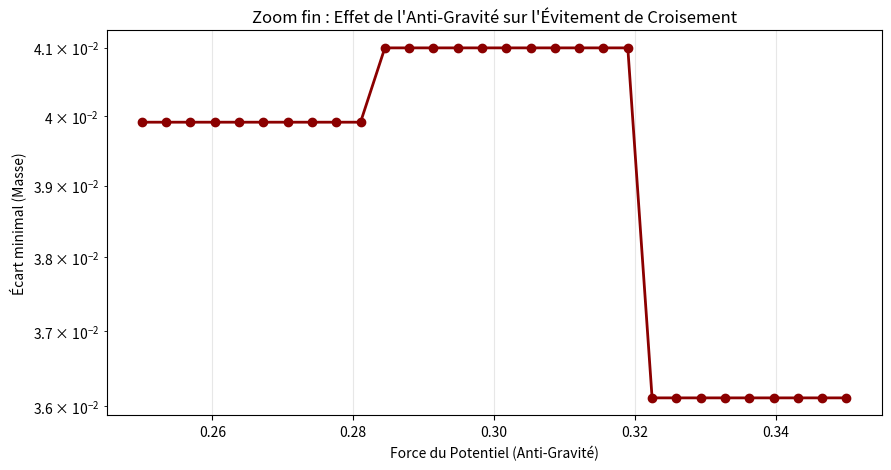

Python code for this plot:
import numpy as np
import matplotlib.pyplot as plt

def build_base_J(n=31, ell=0.45):
    N = n + 1
    W0 = np.zeros((N, N))
    for k in range(N):
        if k < n: W0[k+1, k] = (n - k) / n
        if k > 0: W0[k-1, k] = k / n
    W0 = (1 - ell) * W0 + ell * np.eye(N)
    eigvals, eigvecs = np.linalg.eig(W0)
    idx = np.argmin(np.abs(eigvals - 1.0))
    pi0 = np.real(eigvecs[:, idx])
    if np.sum(pi0) < 0: pi0 = -pi0
    pi0 /= np.sum(pi0)
    D_sqrt = np.diag(np.sqrt(pi0))
    D_inv_sqrt = np.diag(1.0 / np.sqrt(pi0))
    J0 = D_inv_sqrt @ W0 @ D_sqrt
    return 0.5 * (J0 + J0.T)

def inject_graviton_and_pressure(J0, amp, mode, pressure, n=31):
    J = J0.copy()
    for i in range(n):
        val = amp * np.sin(2 * np.pi * mode * i / n)
        J[i, i + 1] += val
        J[i + 1, i] += val
    for i in range(n + 1):
        J[i, i] -= pressure
    return J

def toda_rhs(J):
    B = np.tril(J, -1) - np.triu(J, 1)
    return B @ J - J @ B

def rk4_step(J, dt):
    k1 = toda_rhs(J)
    k2 = toda_rhs(J + 0.5*dt*k1)
    k3 = toda_rhs(J + 0.5*dt*k2)
    k4 = toda_rhs(J + dt*k3)
    return J + (dt/6)*(k1 + 2*k2 + 2*k3 + k4)

def get_min_gap(J_start, dt=0.01, max_t=10.0):
    J = J_start.copy()
    t = 0.0
    w, v = np.linalg.eigh(J)
    indices = np.argsort(np.abs(w))[:2]
    branches_w = [[], []]
    branches_v = [v[:, indices[0]], v[:, indices[1]]]
    
    while t <= max_t:
        w, v = np.linalg.eigh(J)
        for b in range(2):
            v_prev = branches_v[b]
            overlaps = np.abs(v_prev @ v)
            idx_new = int(np.argmax(overlaps))
            branches_w[b].append(w[idx_new])
            branches_v[b] = v[:, idx_new]
        J = rk4_step(J, dt)
        t += dt
        
    b1 = np.array(branches_w[0])
    b2 = np.array(branches_w[1])
    return np.min(np.abs(b1 - b2))

if __name__ == "__main__":
    J0 = build_base_J()
    mode_opt = 3
    amp_opt = 0.10
    
    # ZOOM FIN autour de 0.29
    pressures = np.linspace(0.25, 0.35, 30) 
    gaps = []
    
    print("Zoom fin autour de la résonance (x=0.29)...")
    min_gap = float('inf')
    best_p = 0
    
    for p in pressures:
        J_pert = inject_graviton_and_pressure(J0, amp_opt, mode_opt, p)
        gap = get_min_gap(J_pert)
        gaps.append(gap)
        
        if gap < min_gap:
            min_gap = gap
            best_p = p
            
        print(f"Champ externe = {p:.4f} | Écart = {gap:.4e}")
        
    print(f"\n>>> Minimum absolu trouvé : {min_gap:.4e} à x = {best_p:.4f}")
        
    plt.figure(figsize=(10, 5))
    plt.plot(pressures, gaps, 'o-', color='darkred', linewidth=2)
    plt.title("Zoom fin : Effet de l'Anti-Gravité sur l'Évitement de Croisement")
    plt.xlabel("Force du Potentiel (Anti-Gravité)")
    plt.ylabel("Écart minimal (Masse)")
    plt.yscale('log')
    plt.grid(True, alpha=0.3)
    plt.show()
